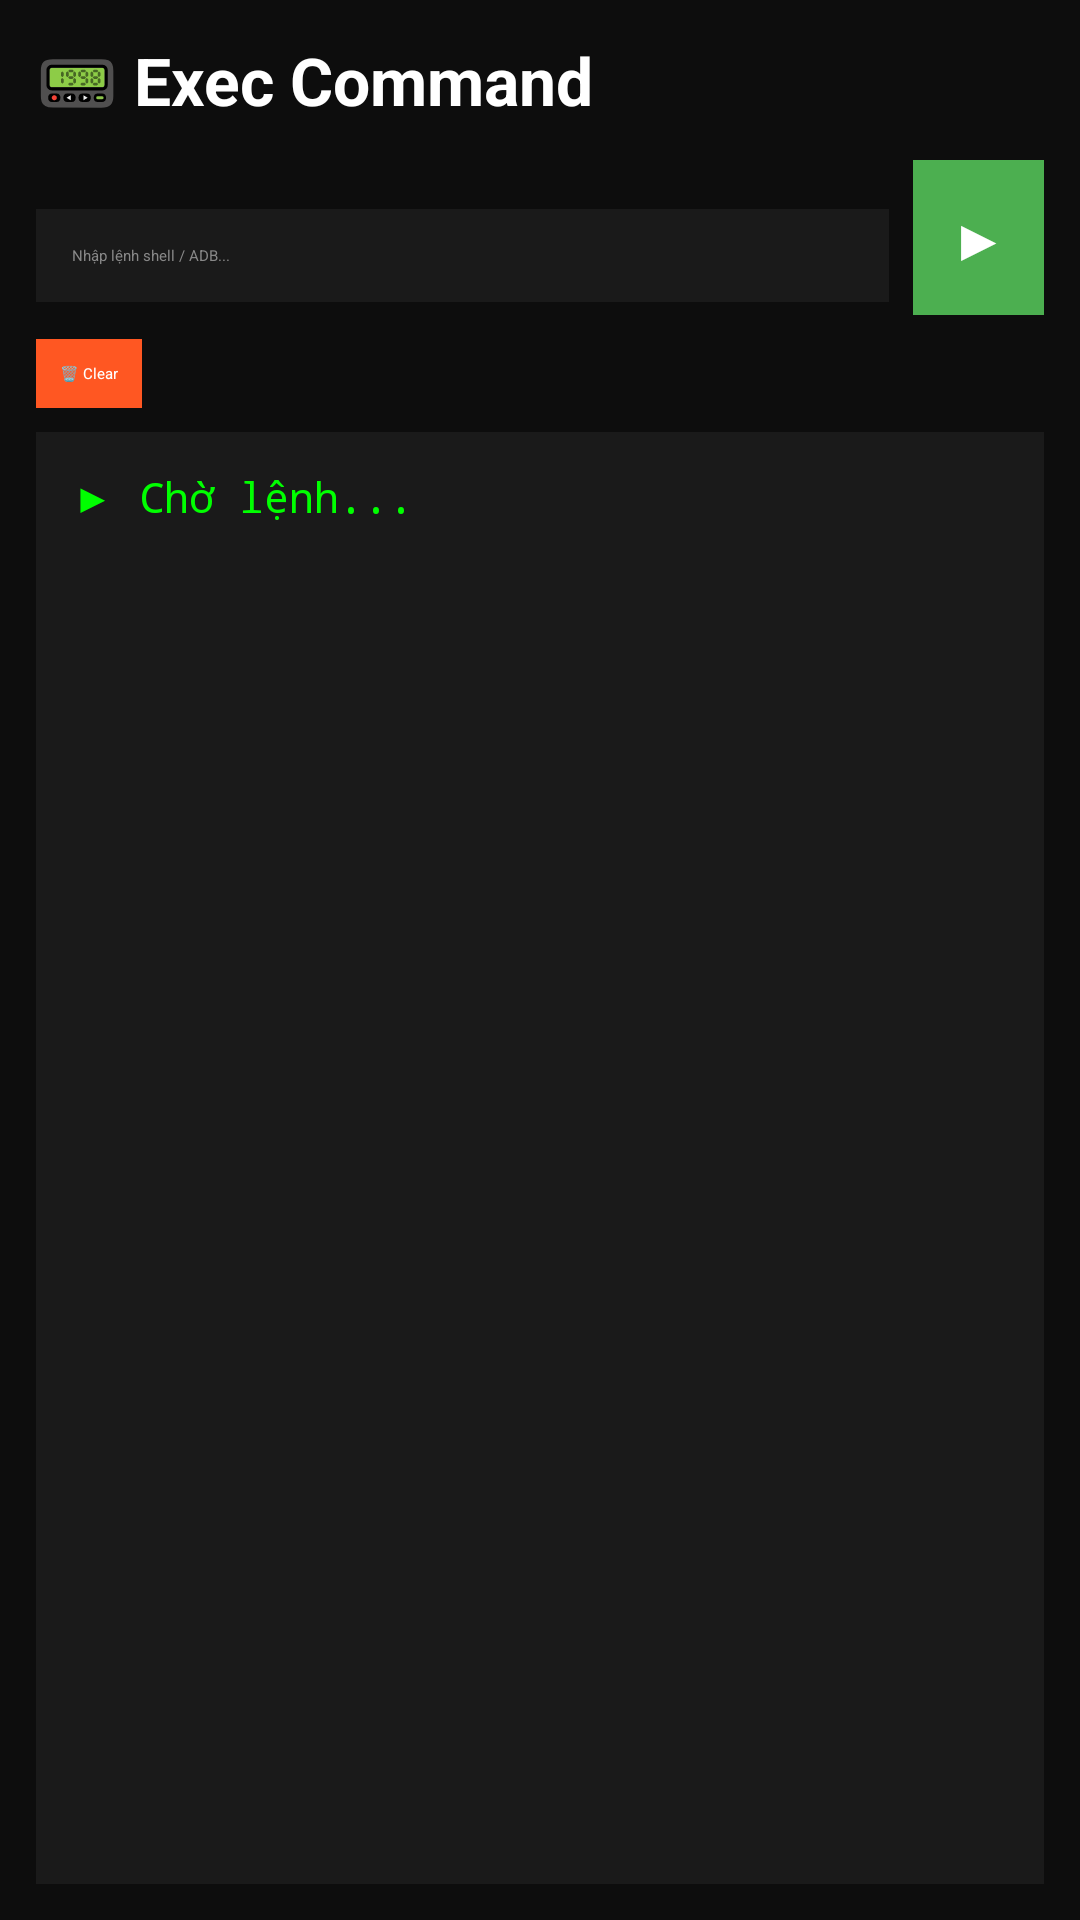

This screen was rendered from an Android layout file. Write that file and the resources it references.
<!-- AndroidManifest.xml: application theme Theme.BG6Tracker -->
<!-- res/layout/activity_shell.xml -->
<?xml version="1.0" encoding="utf-8"?>
<LinearLayout xmlns:android="http://schemas.android.com/apk/res/android"
    android:layout_width="match_parent"
    android:layout_height="match_parent"
    android:orientation="vertical"
    android:background="#0D0D0D"
    android:padding="12dp">

    <TextView
        android:layout_width="wrap_content"
        android:layout_height="wrap_content"
        android:text="📟 Exec Command"
        android:textColor="#FFFFFF"
        android:textSize="22sp"
        android:textStyle="bold"
        android:layout_marginBottom="12dp"/>

    <LinearLayout
        android:layout_width="match_parent"
        android:layout_height="wrap_content"
        android:orientation="horizontal"
        android:layout_marginBottom="8dp">

        <EditText
            android:id="@+id/inputCommand"
            android:layout_width="0dp"
            android:layout_height="wrap_content"
            android:layout_weight="1"
            android:hint="Nhập lệnh shell / ADB..."
            android:textColorHint="#888888"
            android:textColor="#FFFFFF"
            android:background="#1A1A1A"
            android:padding="12dp"
            android:singleLine="true"/>

        <Button
            android:id="@+id/runButton"
            android:layout_width="wrap_content"
            android:layout_height="wrap_content"
            android:text="▶"
            android:textSize="20sp"
            android:background="#4CAF50"
            android:textColor="#FFFFFF"
            android:padding="12dp"
            android:layout_marginStart="8dp"/>
    </LinearLayout>

    <Button
        android:id="@+id/clearButton"
        android:layout_width="wrap_content"
        android:layout_height="wrap_content"
        android:text="🗑 Clear"
        android:textColor="#FFFFFF"
        android:background="#FF5722"
        android:padding="8dp"
        android:layout_marginBottom="8dp"/>

    <ScrollView
        android:id="@+id/scrollView"
        android:layout_width="match_parent"
        android:layout_height="match_parent"
        android:background="#1A1A1A"
        android:padding="12dp">

        <TextView
            android:id="@+id/outputView"
            android:layout_width="match_parent"
            android:layout_height="wrap_content"
            android:text="▶ Chờ lệnh..."
            android:textColor="#00FF00"
            android:textSize="14sp"
            android:fontFamily="monospace"/>

    </ScrollView>

</LinearLayout>
<!-- resources referenced by this layout -->
<resources>

</resources>
